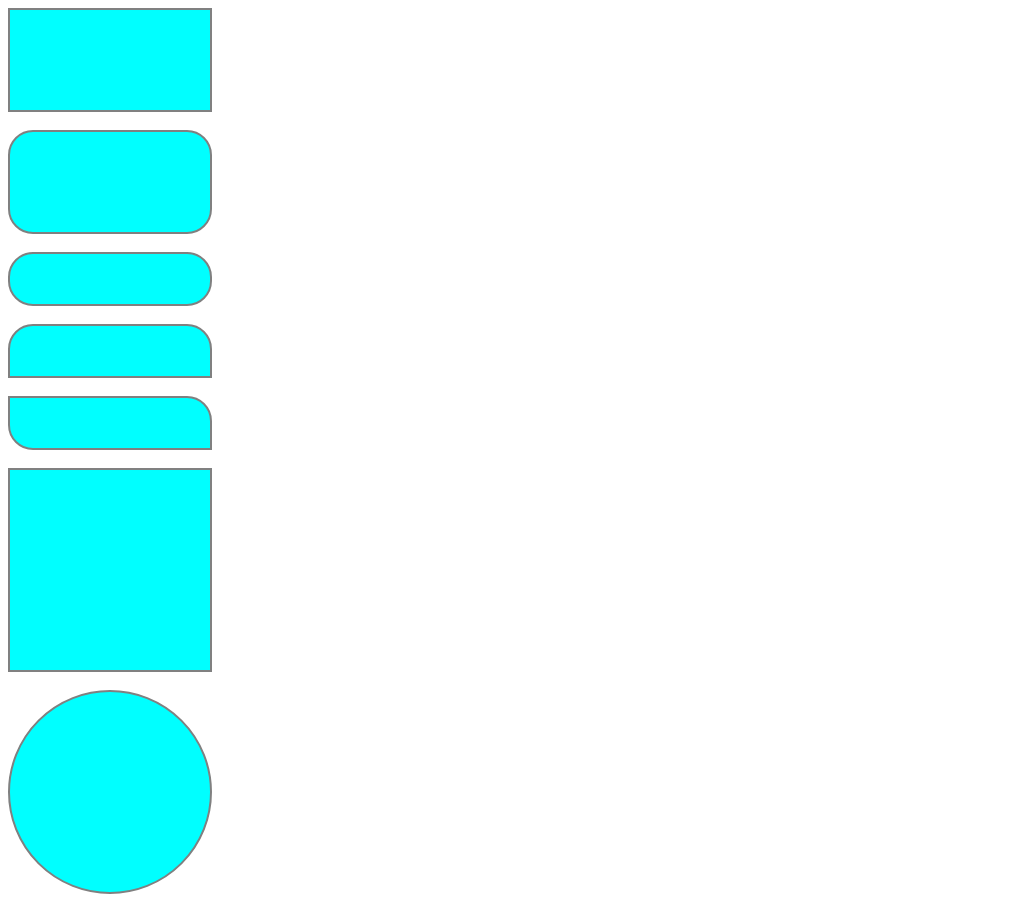

Recreate this image using only HTML and CSS.

<!DOCTYPE html>
<html lang="en">
<head>
    <meta charset="UTF-8">
    <meta name="viewport" content="width=device-width, initial-scale=1.0">
    <title>Document</title>
    <style>
        /* Rectangle */
        #Div1{
            width: 200px;
            height: 100px;
            border: 2px solid gray;
            background-color: aqua;
        }

        #Div2{
            width: 200px;
            height: 100px;
            border: 2px solid gray;
            background-color: aqua;
            border-radius: 25px;
        }

        #Div3{
            width: 200px;
            height: 50px;
            border: 2px solid gray;
            background-color: aqua;
            border-radius: 25px;
        }

        #Div4{
            width: 200px;
            height: 50px;
            border: 2px solid gray;
            background-color: aqua;
            border-top-left-radius: 25px;
            border-top-right-radius: 25px;
        }

        #Div5{
            width: 200px;
            height: 50px;
            border: 2px solid gray;
            background-color: aqua;
            border-top-right-radius: 25px;
            border-bottom-left-radius: 25px;
        }

        /* Square */
        #Div6{
            width: 200px;
            height: 200px;
            border: 2px solid gray;
            background-color: aqua;
        }

        /* Circle */
        #Div7{
            width: 200px;
            height: 200px;
            border: 2px solid gray;
            background-color: aqua;
            border-radius: 100%;
        }
    </style>
</head>
<body>
    <div id="Div1"></div>
    <br>
    <div id="Div2"></div>
    <br>
    <div id="Div3"></div>
    <br>
    <div id="Div4"></div>
    <br>
    <div id="Div5"></div>
    <br>
    <div id="Div6"></div>
    <br>
    <div id="Div7"></div>
</body>
</html>
